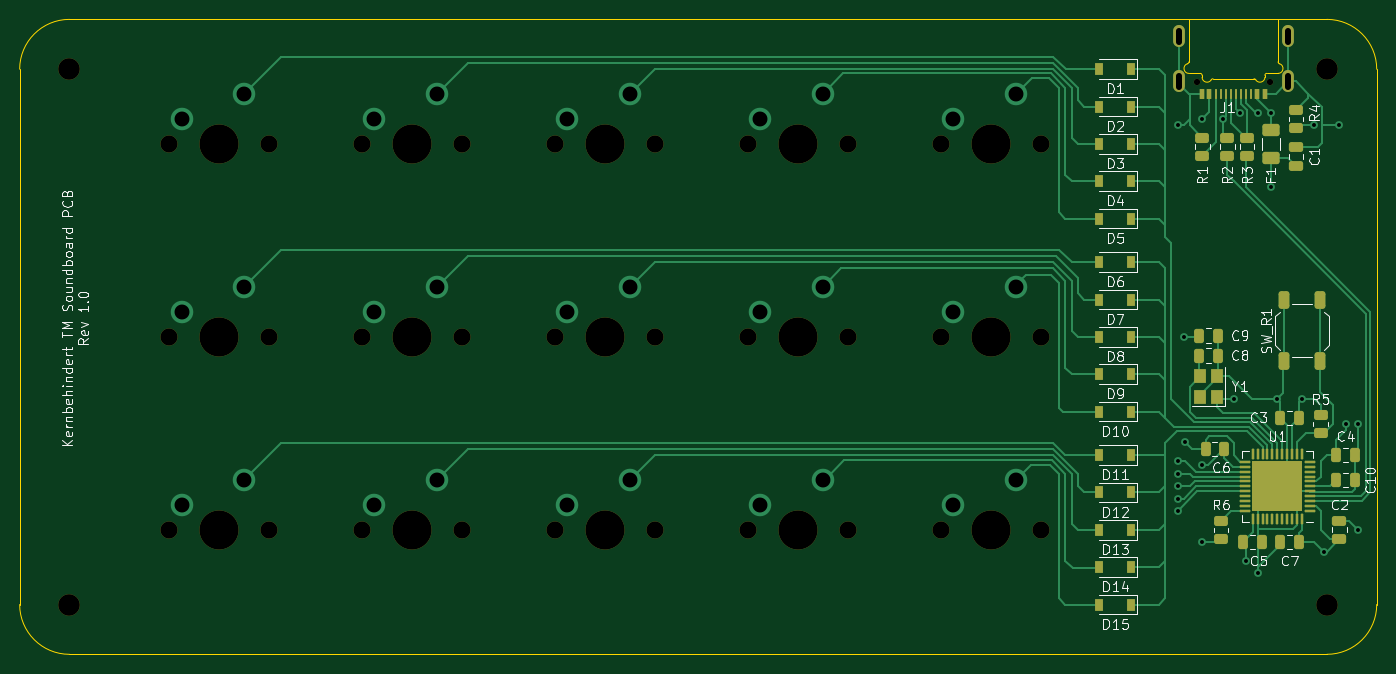
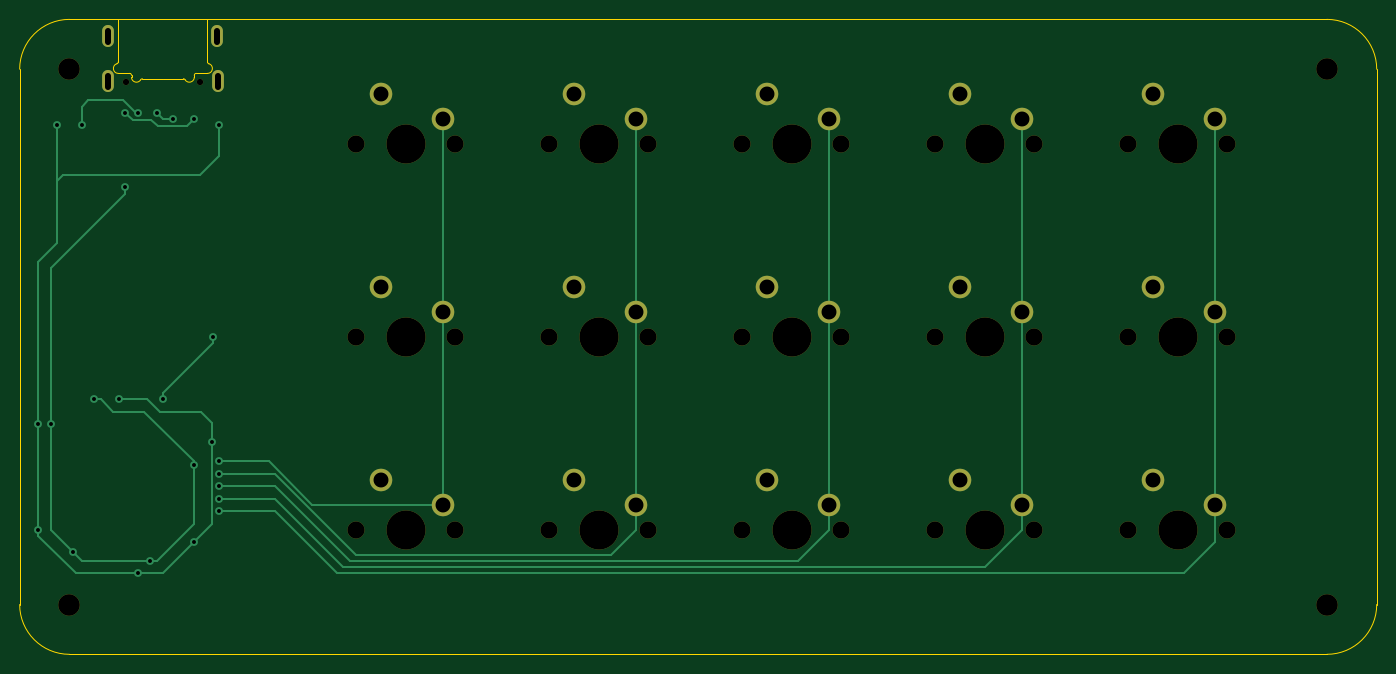
Circuit board: 11 layer files. Board 138.4 x 64.8 mm.
- bottom_copper: Soundboard-B_Cu.gbl (7935 bytes)
- bottom_mask: Soundboard-B_Mask.gbs (3299 bytes)
- paste: Soundboard-B_Paste.gbp (457 bytes)
- bottom_silk: Soundboard-B_Silkscreen.gbo (3302 bytes)
- outline: Soundboard-Edge_Cuts.gm1 (2225 bytes)
- top_copper: Soundboard-F_Cu.gtl (31800 bytes)
- top_mask: Soundboard-F_Mask.gts (8234 bytes)
- paste: Soundboard-F_Paste.gtp (6671 bytes)
- top_silk: Soundboard-F_Silkscreen.gto (48533 bytes)
- drill: Soundboard-NPTH.drl (1307 bytes)
- drill: Soundboard-PTH.drl (1501 bytes)

=== bottom_copper: Soundboard-B_Cu.gbl (7935 bytes, source omitted) ===
=== bottom_mask: Soundboard-B_Mask.gbs ===
%TF.GenerationSoftware,KiCad,Pcbnew,(6.0.7)*%
%TF.CreationDate,2023-02-20T15:38:16+01:00*%
%TF.ProjectId,Soundboard,536f756e-6462-46f6-9172-642e6b696361,rev?*%
%TF.SameCoordinates,Original*%
%TF.FileFunction,Soldermask,Bot*%
%TF.FilePolarity,Negative*%
%FSLAX46Y46*%
G04 Gerber Fmt 4.6, Leading zero omitted, Abs format (unit mm)*
G04 Created by KiCad (PCBNEW (6.0.7)) date 2023-02-20 15:38:16*
%MOMM*%
%LPD*%
G01*
G04 APERTURE LIST*
%ADD10C,1.750000*%
%ADD11C,3.987800*%
%ADD12C,2.300000*%
%ADD13C,2.200000*%
%ADD14C,0.650000*%
%ADD15O,1.200000X2.250000*%
G04 APERTURE END LIST*
D10*
%TO.C,SW1*%
X42545000Y-35560000D03*
D11*
X37465000Y-35560000D03*
D10*
X32385000Y-35560000D03*
D12*
X33655000Y-33020000D03*
X40005000Y-30480000D03*
%TD*%
D10*
%TO.C,SW6*%
X42545000Y-55245000D03*
X32385000Y-55245000D03*
D11*
X37465000Y-55245000D03*
D12*
X33655000Y-52705000D03*
X40005000Y-50165000D03*
%TD*%
D11*
%TO.C,SW2*%
X57150000Y-35560000D03*
D10*
X52070000Y-35560000D03*
X62230000Y-35560000D03*
D12*
X53340000Y-33020000D03*
X59690000Y-30480000D03*
%TD*%
D10*
%TO.C,SW5*%
X111125000Y-35560000D03*
D11*
X116205000Y-35560000D03*
D10*
X121285000Y-35560000D03*
D12*
X112395000Y-33020000D03*
X118745000Y-30480000D03*
%TD*%
D10*
%TO.C,SW14*%
X101600000Y-74930000D03*
D11*
X96520000Y-74930000D03*
D10*
X91440000Y-74930000D03*
D12*
X92710000Y-72390000D03*
X99060000Y-69850000D03*
%TD*%
D13*
%TO.C,REFM4*%
X150495000Y-82550000D03*
%TD*%
%TO.C,REFM2*%
X150495000Y-27940000D03*
%TD*%
%TO.C,REFM1*%
X22225000Y-27940000D03*
%TD*%
D10*
%TO.C,SW8*%
X71755000Y-55245000D03*
D11*
X76835000Y-55245000D03*
D10*
X81915000Y-55245000D03*
D12*
X73025000Y-52705000D03*
X79375000Y-50165000D03*
%TD*%
D10*
%TO.C,SW9*%
X101600000Y-55245000D03*
D11*
X96520000Y-55245000D03*
D10*
X91440000Y-55245000D03*
D12*
X92710000Y-52705000D03*
X99060000Y-50165000D03*
%TD*%
D11*
%TO.C,SW15*%
X116205000Y-74930000D03*
D10*
X111125000Y-74930000D03*
X121285000Y-74930000D03*
D12*
X112395000Y-72390000D03*
X118745000Y-69850000D03*
%TD*%
D10*
%TO.C,SW12*%
X62230000Y-74930000D03*
D11*
X57150000Y-74930000D03*
D10*
X52070000Y-74930000D03*
D12*
X53340000Y-72390000D03*
X59690000Y-69850000D03*
%TD*%
D10*
%TO.C,SW13*%
X71755000Y-74930000D03*
X81915000Y-74930000D03*
D11*
X76835000Y-74930000D03*
D12*
X73025000Y-72390000D03*
X79375000Y-69850000D03*
%TD*%
D10*
%TO.C,SW4*%
X91440000Y-35560000D03*
X101600000Y-35560000D03*
D11*
X96520000Y-35560000D03*
D12*
X92710000Y-33020000D03*
X99060000Y-30480000D03*
%TD*%
D14*
%TO.C,J1*%
X137210000Y-29272500D03*
X144710000Y-29272500D03*
D15*
X146555000Y-24592500D03*
X146535000Y-29192500D03*
X135385000Y-29192500D03*
X135405000Y-24592500D03*
%TD*%
D11*
%TO.C,SW11*%
X37465000Y-74930000D03*
D10*
X42545000Y-74930000D03*
X32385000Y-74930000D03*
D12*
X33655000Y-72390000D03*
X40005000Y-69850000D03*
%TD*%
D10*
%TO.C,SW10*%
X111125000Y-55245000D03*
X121285000Y-55245000D03*
D11*
X116205000Y-55245000D03*
D12*
X112395000Y-52705000D03*
X118745000Y-50165000D03*
%TD*%
D11*
%TO.C,SW7*%
X57150000Y-55245000D03*
D10*
X62230000Y-55245000D03*
X52070000Y-55245000D03*
D12*
X53340000Y-52705000D03*
X59690000Y-50165000D03*
%TD*%
D10*
%TO.C,SW3*%
X81915000Y-35560000D03*
X71755000Y-35560000D03*
D11*
X76835000Y-35560000D03*
D12*
X73025000Y-33020000D03*
X79375000Y-30480000D03*
%TD*%
D13*
%TO.C,REFM3*%
X22225000Y-82550000D03*
%TD*%
M02*

=== paste: Soundboard-B_Paste.gbp ===
%TF.GenerationSoftware,KiCad,Pcbnew,(6.0.7)*%
%TF.CreationDate,2023-02-20T15:38:16+01:00*%
%TF.ProjectId,Soundboard,536f756e-6462-46f6-9172-642e6b696361,rev?*%
%TF.SameCoordinates,Original*%
%TF.FileFunction,Paste,Bot*%
%TF.FilePolarity,Positive*%
%FSLAX46Y46*%
G04 Gerber Fmt 4.6, Leading zero omitted, Abs format (unit mm)*
G04 Created by KiCad (PCBNEW (6.0.7)) date 2023-02-20 15:38:16*
%MOMM*%
%LPD*%
G01*
G04 APERTURE LIST*
G04 APERTURE END LIST*
M02*

=== bottom_silk: Soundboard-B_Silkscreen.gbo ===
%TF.GenerationSoftware,KiCad,Pcbnew,(6.0.7)*%
%TF.CreationDate,2023-02-20T15:38:16+01:00*%
%TF.ProjectId,Soundboard,536f756e-6462-46f6-9172-642e6b696361,rev?*%
%TF.SameCoordinates,Original*%
%TF.FileFunction,Legend,Bot*%
%TF.FilePolarity,Positive*%
%FSLAX46Y46*%
G04 Gerber Fmt 4.6, Leading zero omitted, Abs format (unit mm)*
G04 Created by KiCad (PCBNEW (6.0.7)) date 2023-02-20 15:38:16*
%MOMM*%
%LPD*%
G01*
G04 APERTURE LIST*
%ADD10C,1.750000*%
%ADD11C,3.987800*%
%ADD12C,2.300000*%
%ADD13C,2.200000*%
%ADD14C,0.650000*%
%ADD15O,1.200000X2.250000*%
G04 APERTURE END LIST*
%LPC*%
D10*
%TO.C,SW1*%
X42545000Y-35560000D03*
D11*
X37465000Y-35560000D03*
D10*
X32385000Y-35560000D03*
D12*
X33655000Y-33020000D03*
X40005000Y-30480000D03*
%TD*%
D10*
%TO.C,SW6*%
X42545000Y-55245000D03*
X32385000Y-55245000D03*
D11*
X37465000Y-55245000D03*
D12*
X33655000Y-52705000D03*
X40005000Y-50165000D03*
%TD*%
D11*
%TO.C,SW2*%
X57150000Y-35560000D03*
D10*
X52070000Y-35560000D03*
X62230000Y-35560000D03*
D12*
X53340000Y-33020000D03*
X59690000Y-30480000D03*
%TD*%
D10*
%TO.C,SW5*%
X111125000Y-35560000D03*
D11*
X116205000Y-35560000D03*
D10*
X121285000Y-35560000D03*
D12*
X112395000Y-33020000D03*
X118745000Y-30480000D03*
%TD*%
D10*
%TO.C,SW14*%
X101600000Y-74930000D03*
D11*
X96520000Y-74930000D03*
D10*
X91440000Y-74930000D03*
D12*
X92710000Y-72390000D03*
X99060000Y-69850000D03*
%TD*%
D13*
%TO.C,REFM4*%
X150495000Y-82550000D03*
%TD*%
%TO.C,REFM2*%
X150495000Y-27940000D03*
%TD*%
%TO.C,REFM1*%
X22225000Y-27940000D03*
%TD*%
D10*
%TO.C,SW8*%
X71755000Y-55245000D03*
D11*
X76835000Y-55245000D03*
D10*
X81915000Y-55245000D03*
D12*
X73025000Y-52705000D03*
X79375000Y-50165000D03*
%TD*%
D10*
%TO.C,SW9*%
X101600000Y-55245000D03*
D11*
X96520000Y-55245000D03*
D10*
X91440000Y-55245000D03*
D12*
X92710000Y-52705000D03*
X99060000Y-50165000D03*
%TD*%
D11*
%TO.C,SW15*%
X116205000Y-74930000D03*
D10*
X111125000Y-74930000D03*
X121285000Y-74930000D03*
D12*
X112395000Y-72390000D03*
X118745000Y-69850000D03*
%TD*%
D10*
%TO.C,SW12*%
X62230000Y-74930000D03*
D11*
X57150000Y-74930000D03*
D10*
X52070000Y-74930000D03*
D12*
X53340000Y-72390000D03*
X59690000Y-69850000D03*
%TD*%
D10*
%TO.C,SW13*%
X71755000Y-74930000D03*
X81915000Y-74930000D03*
D11*
X76835000Y-74930000D03*
D12*
X73025000Y-72390000D03*
X79375000Y-69850000D03*
%TD*%
D10*
%TO.C,SW4*%
X91440000Y-35560000D03*
X101600000Y-35560000D03*
D11*
X96520000Y-35560000D03*
D12*
X92710000Y-33020000D03*
X99060000Y-30480000D03*
%TD*%
D14*
%TO.C,J1*%
X137210000Y-29272500D03*
X144710000Y-29272500D03*
D15*
X146555000Y-24592500D03*
X146535000Y-29192500D03*
X135385000Y-29192500D03*
X135405000Y-24592500D03*
%TD*%
D11*
%TO.C,SW11*%
X37465000Y-74930000D03*
D10*
X42545000Y-74930000D03*
X32385000Y-74930000D03*
D12*
X33655000Y-72390000D03*
X40005000Y-69850000D03*
%TD*%
D10*
%TO.C,SW10*%
X111125000Y-55245000D03*
X121285000Y-55245000D03*
D11*
X116205000Y-55245000D03*
D12*
X112395000Y-52705000D03*
X118745000Y-50165000D03*
%TD*%
D11*
%TO.C,SW7*%
X57150000Y-55245000D03*
D10*
X62230000Y-55245000D03*
X52070000Y-55245000D03*
D12*
X53340000Y-52705000D03*
X59690000Y-50165000D03*
%TD*%
D10*
%TO.C,SW3*%
X81915000Y-35560000D03*
X71755000Y-35560000D03*
D11*
X76835000Y-35560000D03*
D12*
X73025000Y-33020000D03*
X79375000Y-30480000D03*
%TD*%
D13*
%TO.C,REFM3*%
X22225000Y-82550000D03*
%TD*%
M02*

=== outline: Soundboard-Edge_Cuts.gm1 ===
%TF.GenerationSoftware,KiCad,Pcbnew,(6.0.7)*%
%TF.CreationDate,2023-02-20T15:38:16+01:00*%
%TF.ProjectId,Soundboard,536f756e-6462-46f6-9172-642e6b696361,rev?*%
%TF.SameCoordinates,Original*%
%TF.FileFunction,Profile,NP*%
%FSLAX46Y46*%
G04 Gerber Fmt 4.6, Leading zero omitted, Abs format (unit mm)*
G04 Created by KiCad (PCBNEW (6.0.7)) date 2023-02-20 15:38:16*
%MOMM*%
%LPD*%
G01*
G04 APERTURE LIST*
%TA.AperFunction,Profile*%
%ADD10C,0.100000*%
%TD*%
%TA.AperFunction,Profile*%
%ADD11C,0.080000*%
%TD*%
G04 APERTURE END LIST*
D10*
X155575000Y-27940000D02*
X155575000Y-82550000D01*
X17145000Y-82550000D02*
G75*
G03*
X22225000Y-87630000I5080000J0D01*
G01*
X22225000Y-22860000D02*
X150495000Y-22860000D01*
X155575000Y-27940000D02*
G75*
G03*
X150495000Y-22860000I-5080000J0D01*
G01*
X150495000Y-87630000D02*
G75*
G03*
X155575000Y-82550000I0J5080000D01*
G01*
X17145000Y-27940000D02*
X17145000Y-82550000D01*
X150495000Y-87630000D02*
X22225000Y-87630000D01*
X22225000Y-22860000D02*
G75*
G03*
X17145000Y-27940000I0J-5080000D01*
G01*
D11*
%TO.C,J1*%
X137764999Y-28767500D02*
X137764999Y-28567500D01*
X140964999Y-28917500D02*
X143058781Y-28917500D01*
X136414999Y-27196679D02*
X136414999Y-22837500D01*
X145514999Y-27196679D02*
X145514999Y-22837500D01*
X144164999Y-28767500D02*
X144164999Y-28567500D01*
X140964999Y-28917500D02*
X138871217Y-28917500D01*
X137565000Y-28367500D02*
X136414999Y-28367500D01*
X144364998Y-28367500D02*
X145514999Y-28367500D01*
X137765001Y-28767500D02*
G75*
G03*
X138698012Y-29017500I499999J0D01*
G01*
X136272143Y-27388344D02*
G75*
G03*
X136414999Y-27196679I-57173J191684D01*
G01*
X145514999Y-28367500D02*
G75*
G03*
X145657856Y-27388343I-1J500000D01*
G01*
X136272142Y-27388342D02*
G75*
G03*
X136414999Y-28367501I142858J-479158D01*
G01*
X144364998Y-28367500D02*
G75*
G03*
X144164998Y-28567500I1J-200001D01*
G01*
X143231986Y-29017500D02*
G75*
G03*
X143058781Y-28917500I-173205J-100000D01*
G01*
X143231986Y-29017500D02*
G75*
G03*
X144164999Y-28767500I433013J250000D01*
G01*
X137764999Y-28567500D02*
G75*
G03*
X137565000Y-28367501I-199999J0D01*
G01*
X138871217Y-28917515D02*
G75*
G03*
X138698012Y-29017500I-17J-199985D01*
G01*
X145514999Y-27196679D02*
G75*
G03*
X145657856Y-27388342I199999J-1D01*
G01*
%TD*%
M02*

=== top_copper: Soundboard-F_Cu.gtl (31800 bytes, source omitted) ===
=== top_mask: Soundboard-F_Mask.gts (8234 bytes, source omitted) ===
=== paste: Soundboard-F_Paste.gtp (6671 bytes, source omitted) ===
=== top_silk: Soundboard-F_Silkscreen.gto (48533 bytes, source omitted) ===
=== drill: Soundboard-NPTH.drl ===
M48
; DRILL file {KiCad (6.0.7)} date Mon Feb 20 15:38:46 2023
; FORMAT={-:-/ absolute / metric / decimal}
; #@! TF.CreationDate,2023-02-20T15:38:46+01:00
; #@! TF.GenerationSoftware,Kicad,Pcbnew,(6.0.7)
; #@! TF.FileFunction,NonPlated,1,2,NPTH
FMAT,2
METRIC
; #@! TA.AperFunction,NonPlated,NPTH,ComponentDrill
T1C0.650
; #@! TA.AperFunction,NonPlated,NPTH,ComponentDrill
T2C1.750
; #@! TA.AperFunction,NonPlated,NPTH,ComponentDrill
T3C2.200
; #@! TA.AperFunction,NonPlated,NPTH,ComponentDrill
T4C3.988
%
G90
G05
T1
X137.21Y-29.272
X144.71Y-29.272
T2
X32.385Y-35.56
X32.385Y-55.245
X32.385Y-74.93
X42.545Y-35.56
X42.545Y-55.245
X42.545Y-74.93
X52.07Y-35.56
X52.07Y-55.245
X52.07Y-74.93
X62.23Y-35.56
X62.23Y-55.245
X62.23Y-74.93
X71.755Y-35.56
X71.755Y-55.245
X71.755Y-74.93
X81.915Y-35.56
X81.915Y-55.245
X81.915Y-74.93
X91.44Y-35.56
X91.44Y-55.245
X91.44Y-74.93
X101.6Y-35.56
X101.6Y-55.245
X101.6Y-74.93
X111.125Y-35.56
X111.125Y-55.245
X111.125Y-74.93
X121.285Y-35.56
X121.285Y-55.245
X121.285Y-74.93
T3
X22.225Y-27.94
X22.225Y-82.55
X150.495Y-27.94
X150.495Y-82.55
T4
X37.465Y-35.56
X37.465Y-55.245
X37.465Y-74.93
X57.15Y-35.56
X57.15Y-55.245
X57.15Y-74.93
X76.835Y-35.56
X76.835Y-55.245
X76.835Y-74.93
X96.52Y-35.56
X96.52Y-55.245
X96.52Y-74.93
X116.205Y-35.56
X116.205Y-55.245
X116.205Y-74.93
T0
M30

=== drill: Soundboard-PTH.drl ===
M48
; DRILL file {KiCad (6.0.7)} date Mon Feb 20 15:38:46 2023
; FORMAT={-:-/ absolute / metric / decimal}
; #@! TF.CreationDate,2023-02-20T15:38:46+01:00
; #@! TF.GenerationSoftware,Kicad,Pcbnew,(6.0.7)
; #@! TF.FileFunction,Plated,1,2,PTH
FMAT,2
METRIC
; #@! TA.AperFunction,Plated,PTH,ViaDrill
T1C0.400
; #@! TA.AperFunction,Plated,PTH,ComponentDrill
T2C0.600
; #@! TA.AperFunction,Plated,PTH,ComponentDrill
T3C1.524
%
G90
G05
T1
X135.255Y-33.655
X135.255Y-67.945
X135.255Y-69.215
X135.255Y-70.485
X135.255Y-71.755
X135.255Y-73.025
X135.89Y-55.245
X135.98Y-65.95
X137.795Y-33.02
X137.795Y-68.325
X137.795Y-76.2
X139.934Y-33.02
X140.97Y-61.595
X141.605Y-32.385
X142.24Y-78.105
X143.51Y-32.385
X143.51Y-79.375
X144.78Y-32.385
X144.78Y-40.005
X145.415Y-61.595
X147.955Y-61.595
X149.225Y-33.655
X150.177Y-77.153
X151.765Y-33.655
X152.4Y-64.135
X153.67Y-64.135
X153.67Y-74.93
T3
X33.655Y-33.02
X33.655Y-52.705
X33.655Y-72.39
X40.005Y-30.48
X40.005Y-50.165
X40.005Y-69.85
X53.34Y-33.02
X53.34Y-52.705
X53.34Y-72.39
X59.69Y-30.48
X59.69Y-50.165
X59.69Y-69.85
X73.025Y-33.02
X73.025Y-52.705
X73.025Y-72.39
X79.375Y-30.48
X79.375Y-50.165
X79.375Y-69.85
X92.71Y-33.02
X92.71Y-52.705
X92.71Y-72.39
X99.06Y-30.48
X99.06Y-50.165
X99.06Y-69.85
X112.395Y-33.02
X112.395Y-52.705
X112.395Y-72.39
X118.745Y-30.48
X118.745Y-50.165
X118.745Y-69.85
T2
X135.385Y-28.668G85X135.385Y-29.717
G05
X135.405Y-24.067G85X135.405Y-25.117
G05
X146.535Y-28.668G85X146.535Y-29.717
G05
X146.555Y-24.067G85X146.555Y-25.117
G05
T0
M30

